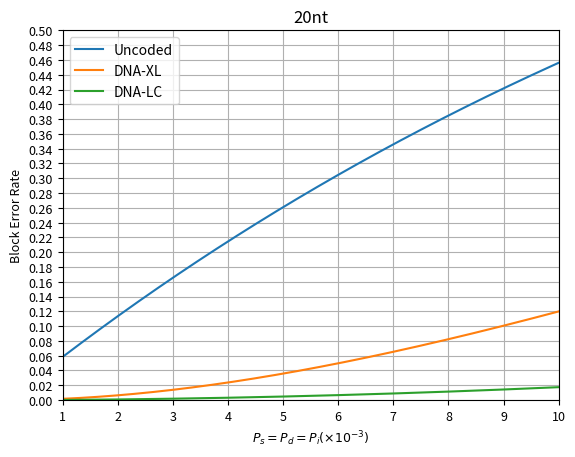

The script that saved this image:
import matplotlib.pyplot as plt
from matplotlib.pyplot import MultipleLocator
import numpy as np
plt.tick_params(axis='both',which='major',labelsize=14)
x = np.linspace(1,10,2000)
#从1到10随机产生200个值
y = 1-(1-3*x*10**(-3))**(20)
y2 = 1 - (1-3*x*10**(-3))**(19)*(20-19*(1-3*x*10**(-3)))
x3 = []
for i in range(10):
    x3.append((i+1))
x3 = np.array(x3)
y3 = [0.00019375,0.000983333,0.001175,0.003363333,0.004444689,0.007152361,0.009440496,0.010234325,0.014619296,0.017419351]
def f_fit(x,y_fit):
    a,b,c=y_fit.tolist()
    return a*x**2+b*x+c
y_fit=np.polyfit(x3,y3,2)
y4 = f_fit(x3,y_fit)
#plt.tick_params 参数及其用法
#axis 参数axis的值为'x','y','both',分别代表设置x轴,y轴或同时设置,默认值为both
#which 的值为'major','minor','both',分别代表设置主刻度线,副刻度线,或同时设置
#direction 的值为'in','out','inout',分别代表刻度线显示在内测,外侧,或·同时显示.
#labelsize 设置为标签的大小
plt.xlabel('$P_s = P_d = P_i(\\times 10^{-3})$',fontsize = 9)
#设置x轴标签的名称,以及字体的大小
plt.ylabel('Block Error Rate',fontsize = 9)
#设置y轴标签的名称,以及字体的大小
ax = plt.gca()
x_major_locator = MultipleLocator(1)
y_major_locator = MultipleLocator(2*10**(-2))
ax.xaxis.set_major_locator(x_major_locator)
ax.yaxis.set_major_locator(y_major_locator)

#设置坐标刻度值的大小以及刻度值的字体
plt.tick_params(labelsize=9)
plt.xlim(1,10)
#设置x轴范围
plt.ylim(0,0.5)
#设置y周范围
l1, = plt.plot(x,y)
l2, = plt.plot(x,y2)
l3, = plt.plot(x3,y4)
plt.legend(handles = [l1,l2,l3] ,labels = ['Uncoded','DNA-XL','DNA-LC'],loc = 'best')
plt.title('20nt')
# 'best'：自动选择最佳位置。

# 'upper right'：将图例放在右上角。

# 'upper left'：将图例放在左上角。

# 'lower left'：将图例放在左下角。

# 'lower right'：将图例放在右下角。

# 'right'：将图例放在右边。

# 'center left'：将图例放在左边居中的位置。

# 'center right'：将图例放在右边居中的位置。

# 'lower center'：将图例放在底部居中的位置。

# 'upper center'：将图例放在顶部居中的位置。

# 'center'：将图例放在中心
plt.grid()
plt.show()